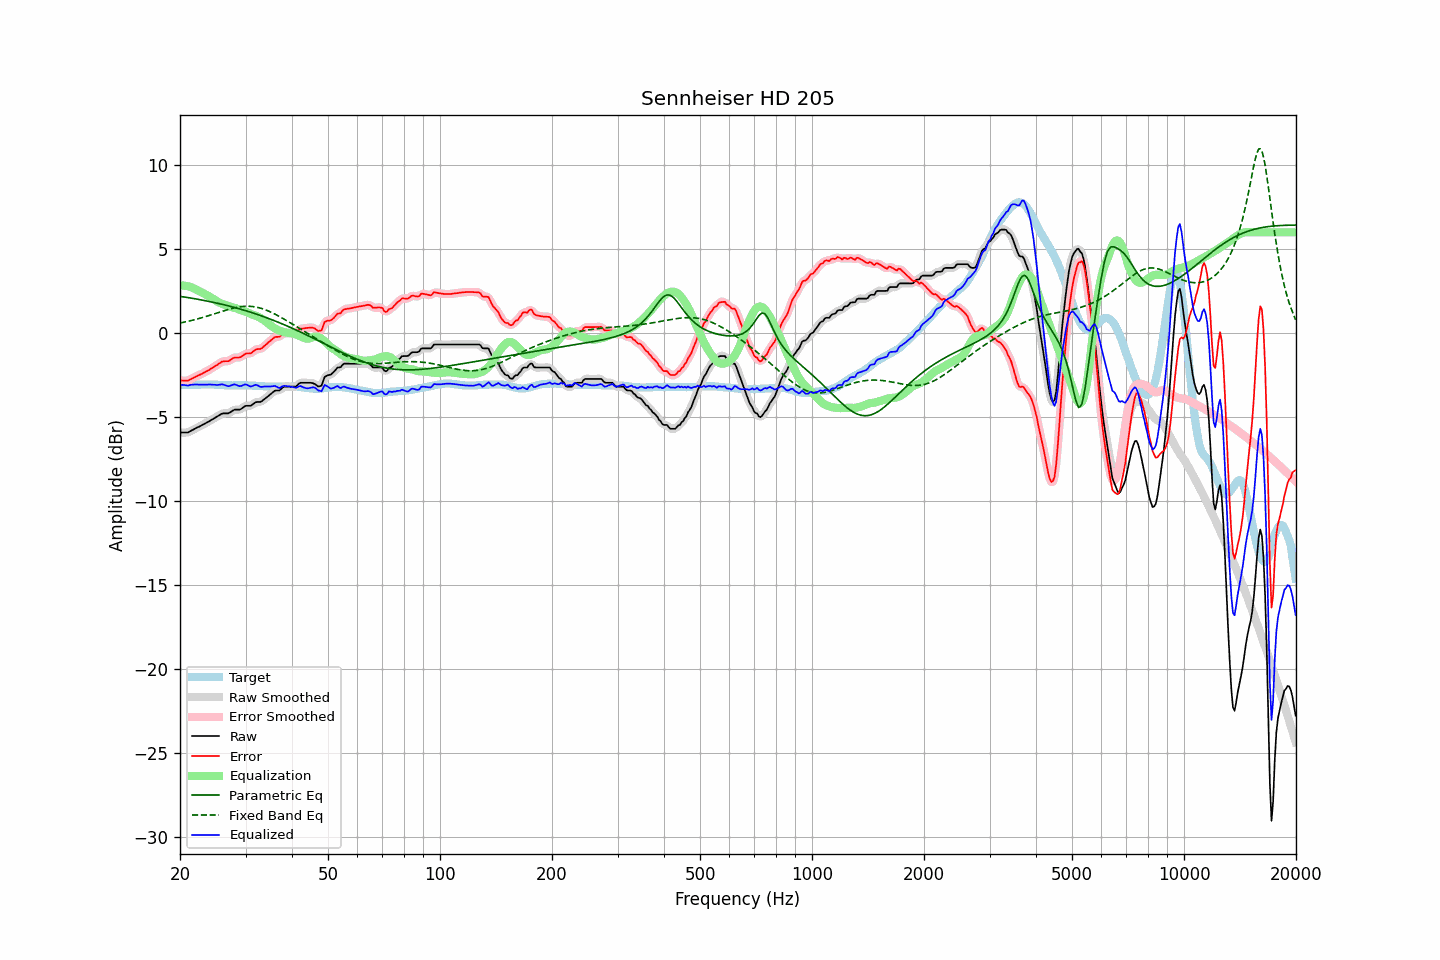

The data file committed next to this chart (first rows):
frequency, raw, error, smoothed, error_smoothed, equalization, parametric_eq, fixed_band_eq, equalized_raw, equalized_smoothed, target
20.00, -5.92, -2.82, -5.91, -2.81, 2.84, 2.19, 0.60, -3.08, -3.07, -3.09
20.20, -5.92, -2.82, -5.92, -2.83, 2.84, 2.17, 0.62, -3.08, -3.08, -3.09
20.40, -5.92, -2.82, -5.93, -2.84, 2.83, 2.16, 0.64, -3.08, -3.09, -3.09
20.61, -5.92, -2.83, -5.92, -2.84, 2.82, 2.14, 0.66, -3.09, -3.10, -3.08
20.81, -5.92, -2.83, -5.92, -2.83, 2.81, 2.13, 0.68, -3.11, -3.11, -3.08
21.02, -5.92, -2.83, -5.90, -2.82, 2.79, 2.11, 0.70, -3.13, -3.11, -3.08
21.23, -5.86, -2.77, -5.86, -2.78, 2.76, 2.10, 0.72, -3.09, -3.10, -3.08
21.44, -5.81, -2.73, -5.81, -2.74, 2.73, 2.08, 0.75, -3.07, -3.08, -3.07
21.66, -5.76, -2.68, -5.76, -2.68, 2.69, 2.07, 0.77, -3.07, -3.07, -3.07
21.87, -5.71, -2.63, -5.71, -2.63, 2.65, 2.05, 0.80, -3.06, -3.06, -3.07
22.09, -5.66, -2.58, -5.66, -2.59, 2.60, 2.03, 0.82, -3.06, -3.06, -3.07
22.31, -5.61, -2.54, -5.61, -2.54, 2.55, 2.02, 0.85, -3.06, -3.06, -3.06
22.54, -5.57, -2.49, -5.56, -2.50, 2.50, 2.00, 0.87, -3.07, -3.07, -3.07
22.76, -5.52, -2.45, -5.52, -2.45, 2.45, 1.98, 0.90, -3.07, -3.07, -3.06
22.99, -5.47, -2.40, -5.47, -2.40, 2.40, 1.96, 0.93, -3.07, -3.07, -3.06
23.22, -5.42, -2.35, -5.41, -2.35, 2.35, 1.94, 0.96, -3.07, -3.06, -3.06
23.45, -5.36, -2.29, -5.36, -2.30, 2.30, 1.92, 0.99, -3.06, -3.06, -3.06
23.69, -5.31, -2.24, -5.31, -2.25, 2.25, 1.91, 1.02, -3.06, -3.06, -3.06
23.92, -5.26, -2.20, -5.25, -2.19, 2.19, 1.89, 1.05, -3.06, -3.06, -3.05
24.16, -5.20, -2.13, -5.20, -2.14, 2.14, 1.87, 1.08, -3.06, -3.07, -3.06
24.40, -5.15, -2.08, -5.14, -2.08, 2.08, 1.85, 1.11, -3.07, -3.07, -3.06
24.65, -5.09, -2.02, -5.09, -2.02, 2.01, 1.83, 1.14, -3.08, -3.08, -3.06
24.89, -5.03, -1.95, -5.03, -1.96, 1.95, 1.80, 1.17, -3.08, -3.08, -3.07
25.14, -4.98, -1.90, -4.97, -1.90, 1.89, 1.78, 1.20, -3.09, -3.09, -3.07
25.39, -4.92, -1.83, -4.91, -1.83, 1.83, 1.76, 1.23, -3.08, -3.08, -3.08
25.65, -4.86, -1.77, -4.85, -1.77, 1.79, 1.74, 1.26, -3.07, -3.07, -3.08
25.91, -4.80, -1.70, -4.81, -1.72, 1.75, 1.72, 1.29, -3.05, -3.06, -3.09
26.16, -4.78, -1.68, -4.78, -1.68, 1.71, 1.69, 1.32, -3.06, -3.07, -3.09
26.43, -4.78, -1.67, -4.78, -1.68, 1.68, 1.67, 1.35, -3.10, -3.10, -3.10
26.69, -4.78, -1.67, -4.78, -1.68, 1.64, 1.65, 1.38, -3.13, -3.13, -3.10
26.96, -4.78, -1.67, -4.76, -1.66, 1.61, 1.62, 1.41, -3.16, -3.15, -3.10
27.23, -4.73, -1.62, -4.73, -1.62, 1.59, 1.60, 1.44, -3.14, -3.14, -3.10
27.50, -4.67, -1.55, -4.67, -1.56, 1.56, 1.57, 1.46, -3.11, -3.11, -3.11
27.77, -4.61, -1.49, -4.61, -1.50, 1.54, 1.55, 1.49, -3.07, -3.07, -3.11
28.05, -4.56, -1.45, -4.57, -1.46, 1.51, 1.52, 1.51, -3.05, -3.06, -3.10
28.33, -4.56, -1.45, -4.56, -1.45, 1.47, 1.50, 1.53, -3.09, -3.09, -3.10
28.62, -4.56, -1.45, -4.56, -1.45, 1.43, 1.47, 1.55, -3.12, -3.12, -3.10
28.90, -4.56, -1.45, -4.55, -1.44, 1.40, 1.44, 1.56, -3.16, -3.15, -3.10
29.19, -4.52, -1.41, -4.51, -1.41, 1.37, 1.42, 1.58, -3.15, -3.14, -3.10
29.48, -4.45, -1.34, -4.45, -1.34, 1.34, 1.39, 1.59, -3.11, -3.11, -3.10
29.78, -4.38, -1.27, -4.38, -1.28, 1.31, 1.36, 1.60, -3.07, -3.07, -3.10
30.08, -4.33, -1.21, -4.34, -1.23, 1.28, 1.33, 1.60, -3.05, -3.07, -3.11
30.38, -4.33, -1.21, -4.33, -1.22, 1.23, 1.30, 1.60, -3.10, -3.10, -3.11
30.68, -4.33, -1.21, -4.33, -1.21, 1.18, 1.27, 1.60, -3.14, -3.14, -3.11
30.99, -4.33, -1.20, -4.31, -1.19, 1.14, 1.24, 1.59, -3.19, -3.17, -3.12
31.30, -4.26, -1.13, -4.26, -1.13, 1.11, 1.21, 1.58, -3.15, -3.15, -3.12
31.61, -4.19, -1.05, -4.19, -1.06, 1.07, 1.18, 1.57, -3.11, -3.12, -3.13
31.93, -4.12, -0.98, -4.13, -0.99, 1.04, 1.15, 1.56, -3.08, -3.09, -3.13
32.24, -4.10, -0.95, -4.11, -0.96, 1.00, 1.12, 1.54, -3.10, -3.11, -3.14
32.57, -4.10, -0.94, -4.10, -0.95, 0.95, 1.08, 1.51, -3.15, -3.15, -3.15
32.89, -4.10, -0.94, -4.08, -0.93, 0.90, 1.05, 1.49, -3.20, -3.18, -3.15
33.22, -4.05, -0.89, -4.04, -0.88, 0.84, 1.02, 1.46, -3.20, -3.20, -3.15
33.55, -3.97, -0.80, -3.98, -0.81, 0.78, 0.98, 1.43, -3.18, -3.19, -3.16
33.89, -3.90, -0.72, -3.90, -0.73, 0.72, 0.95, 1.39, -3.18, -3.18, -3.17
34.23, -3.82, -0.64, -3.82, -0.64, 0.64, 0.91, 1.36, -3.18, -3.18, -3.17
34.57, -3.74, -0.55, -3.74, -0.56, 0.56, 0.88, 1.32, -3.18, -3.18, -3.18
34.92, -3.66, -0.47, -3.66, -0.47, 0.48, 0.84, 1.27, -3.18, -3.18, -3.18
35.27, -3.58, -0.39, -3.57, -0.39, 0.41, 0.80, 1.23, -3.17, -3.16, -3.18
35.62, -3.50, -0.31, -3.50, -0.31, 0.34, 0.77, 1.18, -3.15, -3.15, -3.18
35.97, -3.43, -0.23, -3.45, -0.25, 0.28, 0.73, 1.13, -3.14, -3.16, -3.19
... 635 more rows
